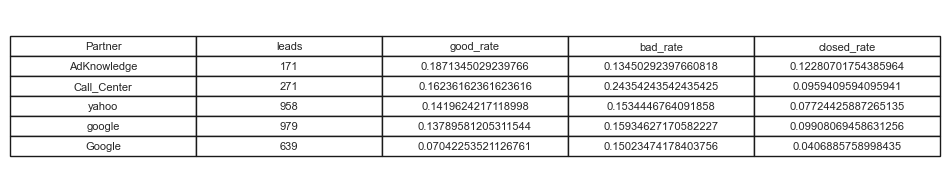

The data file committed next to this chart (first rows):
Partner, leads, good_rate, bad_rate, closed_rate
AdKnowledge, 171, 0.1871, 0.1345, 0.1228
Call_Center, 271, 0.1624, 0.2435, 0.09594
yahoo, 958, 0.142, 0.1534, 0.07724
google, 979, 0.1379, 0.1593, 0.09908
Google, 639, 0.07042, 0.1502, 0.04069
